Run: headless pygame with SDL's dummy video driver; simulated clock (each Clock.tick advances the game by its frame time, no real sleeping); random seed 0; keys injected as events and as key.get_pressed() state; no mouse input.
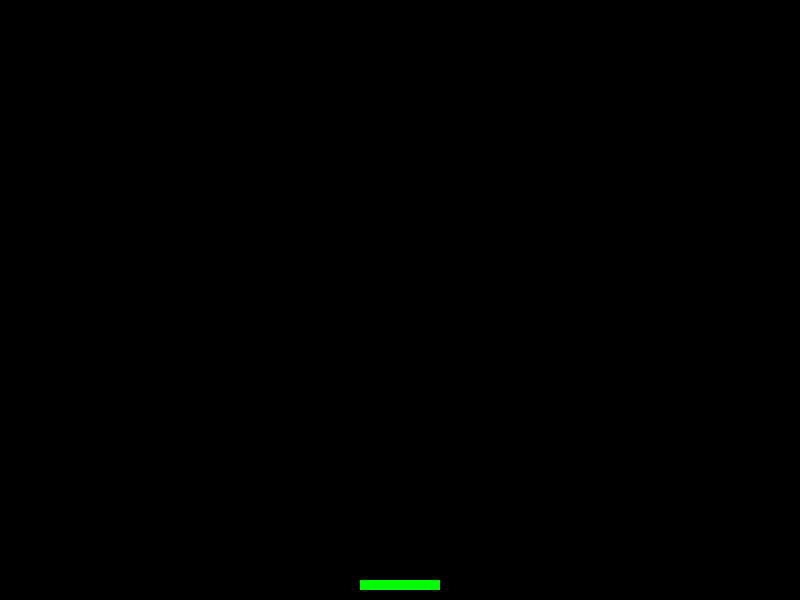
Frame 1 of 4 · flips 1–60 · no input
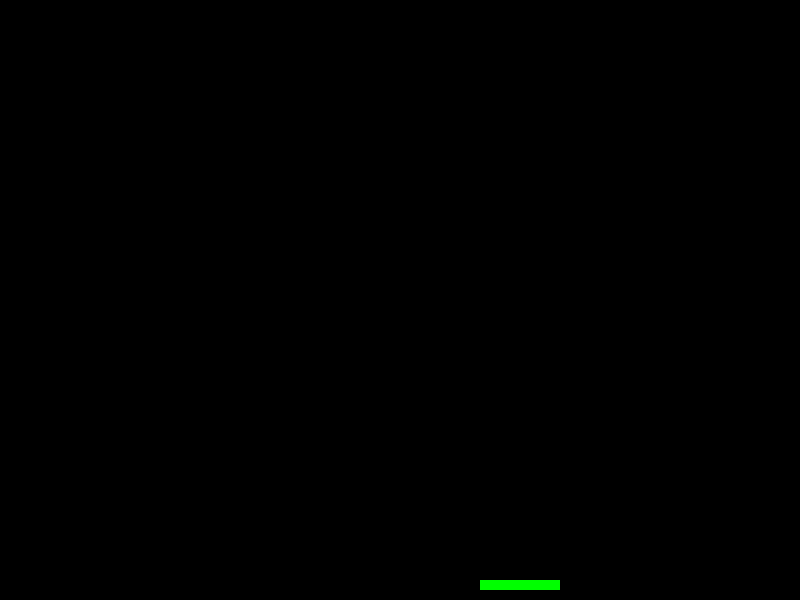
Frame 2 of 4 · flips 61–180 · tapped SPACE, RETURN · held RIGHT (→), D
Frame 3 of 4 · flips 181–300 · held DOWN (↓), S · screen unchanged from frame 2, image omitted
Frame 4 of 4 · flips 301–420 · held LEFT (←), A, UP (↑), W · screen same as frame 1, image omitted

The pygame program that drew these frames:

import pygame

Largeur_Ecran =800
Hauteur_Ecran =600

Largeur_Raquette=80
Hauteur_Raquette=10


PAS_DEPLACEMENT_RAQUETTE=1

#https://www.google.com/search?q=pygame+casse+brick&oq=pygame+casse+brick&gs_lcrp=EgZjaHJvbWUyBggAEEUYOTIKCAEQABgIGA0YHtIBCTEwNjkzajFqN6gCALACAA&sourceid=chrome&ie=UTF-8#fpstate=ive&vld=cid:a2a8021c,vid:YL3pdhxhcp0,st:0

class Poutre(pygame.sprite.Sprite):

  def __init__(self):
    super().__init__()
    self.surf = pygame.Surface((Largeur_Raquette,Hauteur_Raquette))
    self.surf.fill((0,255,0))
    self.rect = self.surf.get_rect()
    self.rect.x = Largeur_Ecran / 2 - Largeur_Raquette / 2
    self.rect.y = Hauteur_Ecran - 2*Hauteur_Raquette



  def update(self,pressed_keys):
    if pressed_keys[pygame.K_LEFT]:
      self.rect.move_ip(-PAS_DEPLACEMENT_RAQUETTE,0)
    if pressed_keys[pygame.K_RIGHT]:
      self.rect.move_ip(PAS_DEPLACEMENT_RAQUETTE,0)
    print(f"Position :  X={self.rect.x};Y={self.rect.y}")





def main():
  pygame.init()
  ecran = pygame.display.set_mode((Largeur_Ecran,Hauteur_Ecran))
  pygame.display.set_caption("ball-block")
  running = True

  tous_sprites = pygame.sprite.Group()
  ma_poutre = Poutre()
  tous_sprites.add(ma_poutre)


  while running :
    for event in pygame.event.get():
      if event.type == pygame.QUIT:
        running = False

    ecran.fill("black")

    touches = pygame.key.get_pressed()

    for mon_sprite in tous_sprites:
      mon_sprite.update(touches)

    for mon_sprite in tous_sprites:
      ecran.blit(mon_sprite.surf,mon_sprite.rect)

    pygame.display.flip()

  pygame.quit()



main()
